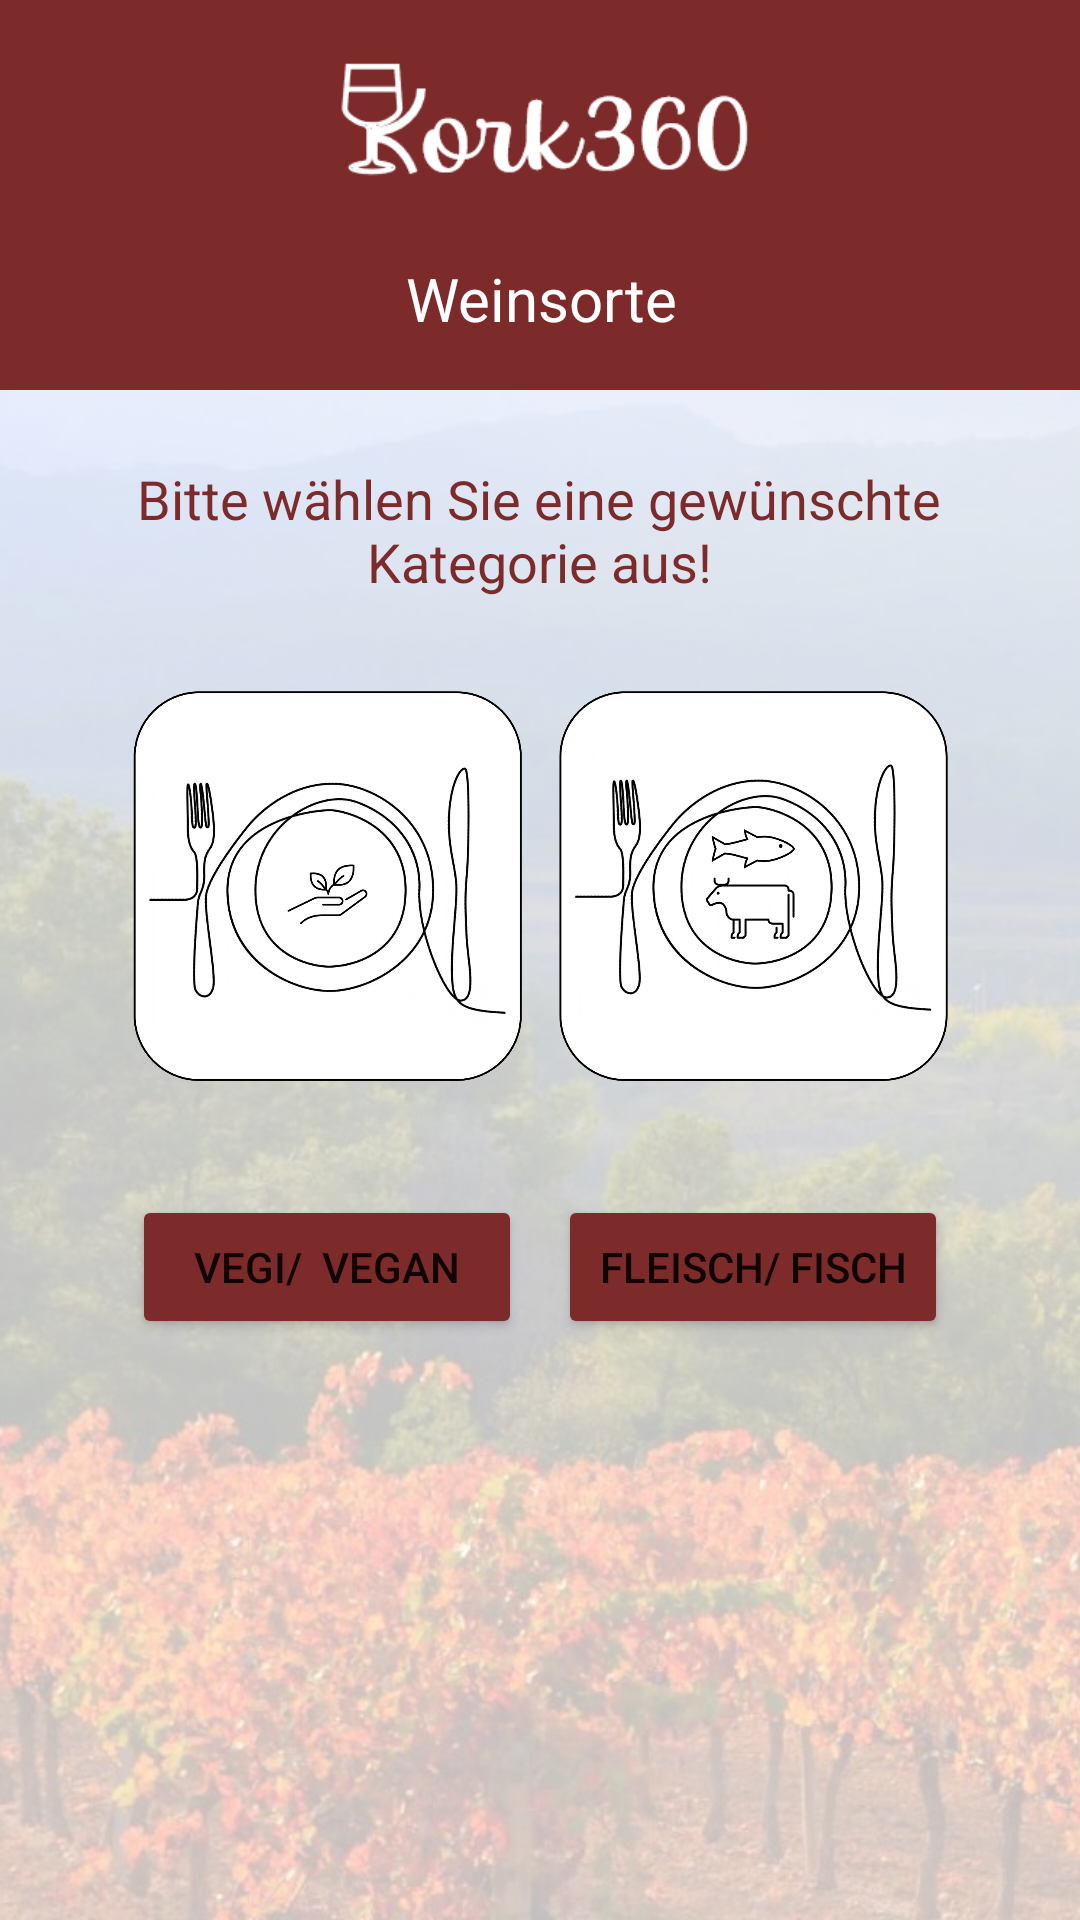

Android layout source for this screen:
<!-- AndroidManifest.xml: application theme Theme.NewKork -->
<!-- res/layout/activity_gericht.xml -->
<?xml version="1.0" encoding="utf-8"?>
<androidx.constraintlayout.widget.ConstraintLayout xmlns:android="http://schemas.android.com/apk/res/android"
    xmlns:app="http://schemas.android.com/apk/res-auto"
    xmlns:tools="http://schemas.android.com/tools"
    android:layout_width="match_parent"
    android:layout_height="match_parent"
    tools:context=".GerichtActivity">

    <TextView
        android:id="@+id/textView4"
        android:layout_width="411dp"
        android:layout_height="86dp"
        android:background="#7C2A2A"
        android:textColorHint="#000000"
        app:layout_constraintEnd_toEndOf="parent"
        app:layout_constraintHorizontal_bias="0.0"
        app:layout_constraintStart_toStartOf="parent"
        app:layout_constraintTop_toTopOf="parent" />

    <ImageView
        android:id="@+id/imageView2"
        android:layout_width="236dp"
        android:layout_height="56dp"
        app:layout_constraintBottom_toBottomOf="@+id/textView4"
        app:layout_constraintEnd_toEndOf="parent"
        app:layout_constraintStart_toStartOf="@+id/textView4"
        app:layout_constraintTop_toTopOf="@+id/textView4"
        app:srcCompat="@drawable/logo_name" />

    <ImageView
        android:id="@+id/imageView3"
        android:layout_width="476dp"
        android:layout_height="758dp"
        android:layout_marginTop="66dp"
        app:layout_constraintEnd_toEndOf="parent"
        app:layout_constraintHorizontal_bias="0.507"
        app:layout_constraintStart_toStartOf="parent"
        app:layout_constraintTop_toTopOf="parent"
        app:srcCompat="@drawable/background_vineyard" />

    <TextView
        android:id="@+id/textView5"
        android:layout_width="320dp"
        android:layout_height="0dp"
        android:layout_marginTop="68dp"
        android:text="Bitte wählen Sie eine gewünschte Kategorie aus!"
        android:textAlignment="center"
        android:textColor="#7C2A2A"
        android:textSize="18sp"
        app:layout_constraintEnd_toEndOf="parent"
        app:layout_constraintHorizontal_bias="0.494"
        app:layout_constraintStart_toStartOf="parent"
        app:layout_constraintTop_toBottomOf="@+id/textView4" />

    <ImageView
        android:id="@+id/imageView"
        android:layout_width="130dp"
        android:layout_height="206dp"
        android:layout_marginStart="44dp"
        app:layout_constraintBottom_toBottomOf="parent"
        app:layout_constraintStart_toStartOf="parent"
        app:layout_constraintTop_toTopOf="parent"
        app:layout_constraintVertical_bias="0.443"
        app:srcCompat="@drawable/logo_vegan" />

    <Button
        android:id="@+id/Rotwein"
        android:layout_width="130dp"
        android:layout_height="wrap_content"
        android:layout_marginStart="44dp"
        android:backgroundTint="#7C2A2A"
        android:text="Vegi/  Vegan"
        app:layout_constraintStart_toStartOf="parent"
        app:layout_constraintTop_toBottomOf="@+id/imageView" />

    <ImageView
        android:id="@+id/imageView4"
        android:layout_width="130dp"
        android:layout_height="206dp"
        android:layout_marginEnd="44dp"
        app:layout_constraintBottom_toBottomOf="parent"
        app:layout_constraintEnd_toEndOf="parent"
        app:layout_constraintTop_toTopOf="parent"
        app:layout_constraintVertical_bias="0.443"
        app:srcCompat="@drawable/logo_fleisch" />

    <Button
        android:id="@+id/Weiswein"
        android:layout_width="130dp"
        android:layout_height="wrap_content"
        android:layout_marginEnd="44dp"
        android:backgroundTint="#7C2A2A"
        android:text="Fleisch/ Fisch"
        app:layout_constraintEnd_toEndOf="parent"
        app:layout_constraintTop_toBottomOf="@+id/imageView4" />

    <TextView
        android:id="@+id/textView"
        android:layout_width="412dp"
        android:layout_height="44dp"
        android:background="#7C2A2A"
        android:text="Weinsorte"
        android:textAlignment="center"
        android:textColor="@color/white"
        android:textSize="20sp"
        app:layout_constraintBottom_toTopOf="@+id/textView5"
        app:layout_constraintEnd_toEndOf="parent"
        app:layout_constraintStart_toStartOf="parent"
        app:layout_constraintTop_toBottomOf="@+id/imageView2"
        app:layout_constraintVertical_bias="0.384" />

</androidx.constraintlayout.widget.ConstraintLayout>
<!-- resources referenced by this layout -->
<resources>
  <!-- drawable background_vineyard: png bitmap (drawable, 867523 bytes) -->
  <!-- drawable logo_fleisch: png bitmap (drawable, 218261 bytes) -->
  <!-- drawable logo_name: png bitmap (drawable, 5749 bytes) -->
  <!-- drawable logo_vegan: png bitmap (drawable, 215918 bytes) -->
  <style name="Theme.NewKork" parent="Theme.MaterialComponents.DayNight.DarkActionBar">
          
          <item name="colorPrimary">@color/purple_500</item>
          <item name="colorPrimaryVariant">@color/purple_700</item>
          <item name="colorOnPrimary">@color/white</item>
          
          <item name="colorSecondary">@color/teal_200</item>
          <item name="colorSecondaryVariant">@color/teal_700</item>
          <item name="colorOnSecondary">@color/black</item>
          
          <item name="android:statusBarColor">?attr/colorPrimaryVariant</item>
          
      </style>
  <!-- not gathered from this repository: default colours our renderer supplied (Android Studio template values) -->
  <color name="purple_500">#FF6200EE</color>
  <color name="purple_700">#FF3700B3</color>
  <color name="teal_200">#FF03DAC5</color>
  <color name="teal_700">#FF018786</color>
  <color name="black">#FF000000</color>
  <color name="white">#FFFFFFFF</color>
</resources>
